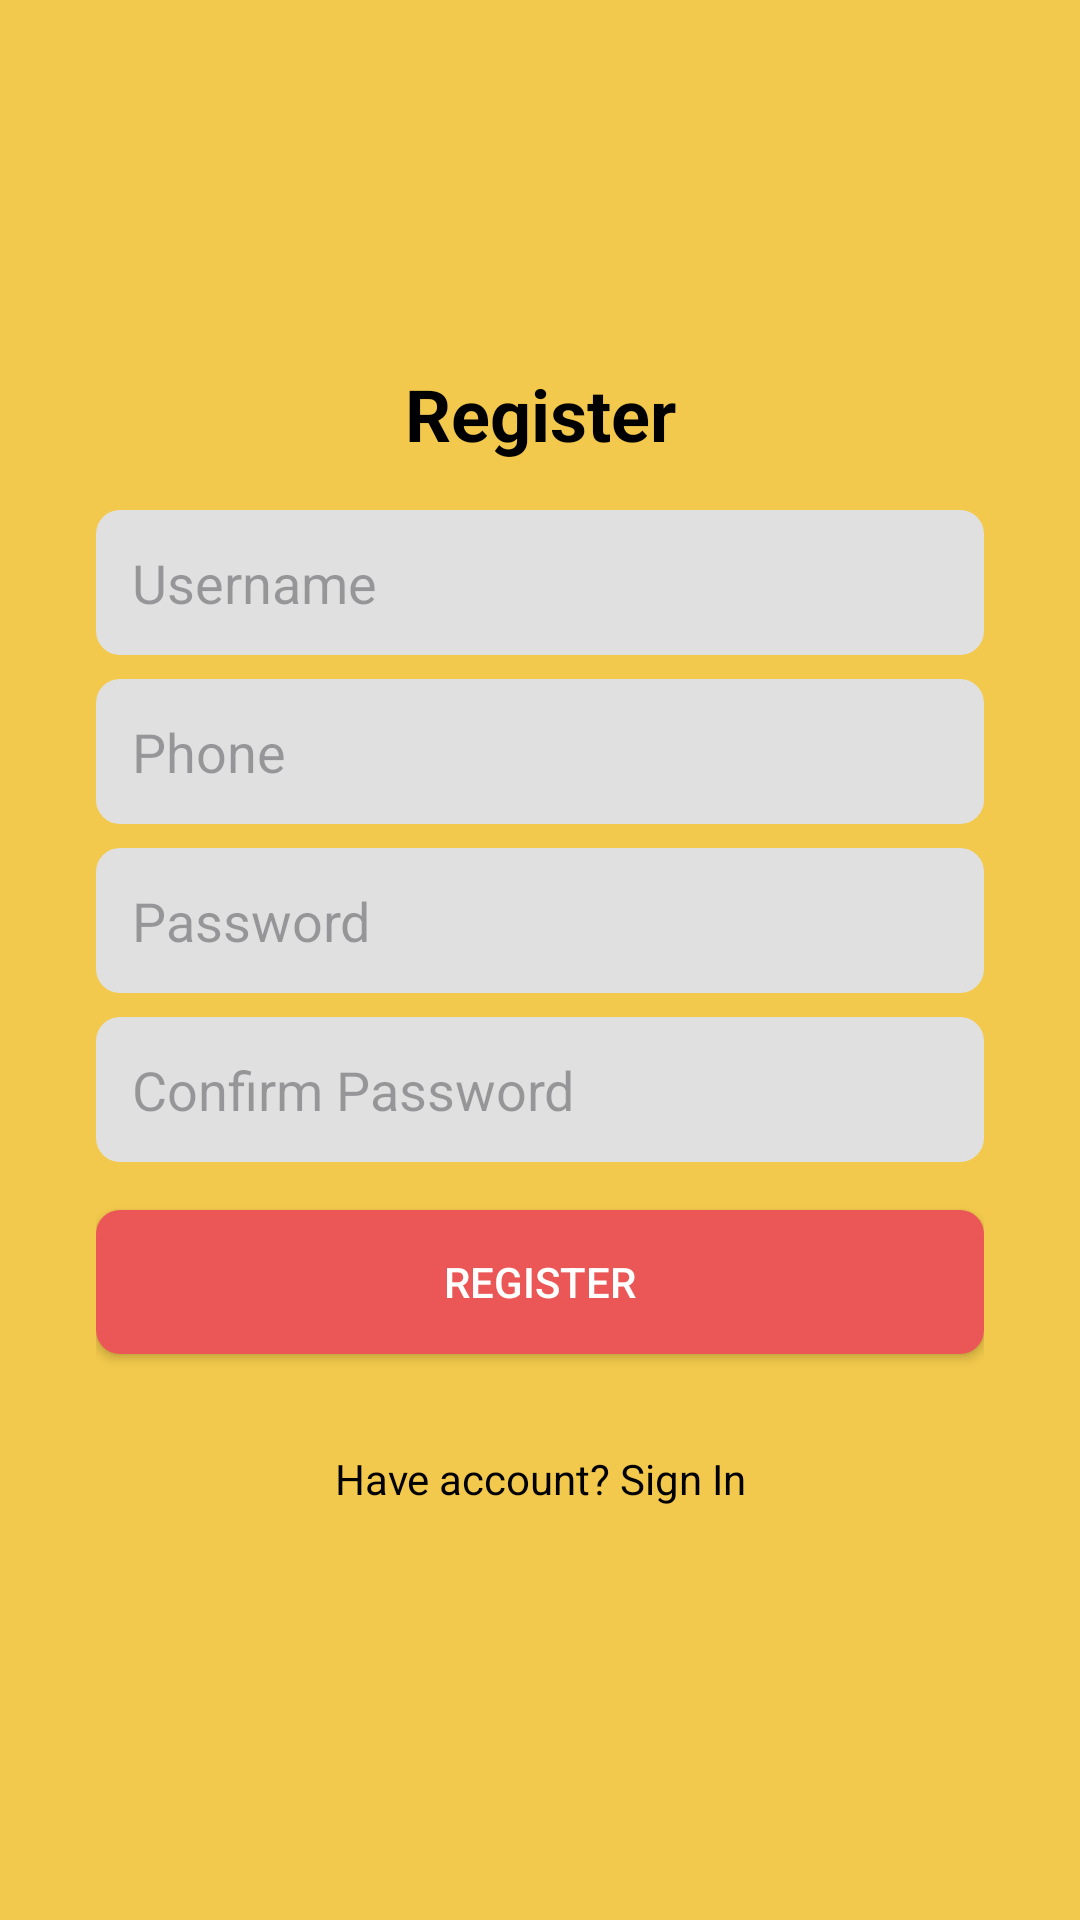

Here is an Android app screen rendered from its layout file. Give the layout XML and the strings, colors and styles it references.
<!-- AndroidManifest.xml: application theme Theme.MCO3MOBDEVE -->
<!-- res/layout/activity_register.xml -->
<RelativeLayout xmlns:android="http://schemas.android.com/apk/res/android"
    android:layout_width="match_parent"
    android:layout_height="match_parent"
    android:background="#F2C94C"
    android:padding="16dp">

    <LinearLayout
        android:id="@+id/registerForm"
        android:layout_width="match_parent"
        android:layout_height="wrap_content"
        android:layout_centerInParent="true"
        android:orientation="vertical"
        android:background="@drawable/rounded_background"
        android:padding="16dp"
        android:elevation="4dp">

        <TextView
            android:layout_width="match_parent"
            android:layout_height="wrap_content"
            android:text="Register"
            android:textSize="24sp"
            android:textStyle="bold"
            android:textColor="@android:color/black"
            android:gravity="center"
            android:layout_marginBottom="16dp"/>

        <EditText
            android:id="@+id/etFullNameRegister"
            android:layout_width="match_parent"
            android:layout_height="wrap_content"
            android:hint="Username"
            android:layout_marginBottom="8dp"
            android:background="@drawable/rounded_edittext"
            android:padding="12dp"/>

        <EditText
            android:id="@+id/etPhoneRegister"
            android:layout_width="match_parent"
            android:layout_height="wrap_content"
            android:hint="Phone"
            android:layout_marginBottom="8dp"
            android:background="@drawable/rounded_edittext"
            android:padding="12dp"/>

        <EditText
            android:id="@+id/etPasswordRegister"
            android:layout_width="match_parent"
            android:layout_height="wrap_content"
            android:hint="Password"
            android:inputType="textPassword"
            android:layout_marginBottom="8dp"
            android:background="@drawable/rounded_edittext"
            android:padding="12dp"/>

        <EditText
            android:id="@+id/etConfirmPasswordRegister"
            android:layout_width="match_parent"
            android:layout_height="wrap_content"
            android:hint="Confirm Password"
            android:inputType="textPassword"
            android:layout_marginBottom="16dp"
            android:background="@drawable/rounded_edittext"
            android:padding="12dp"/>

        <Button
            android:id="@+id/btnRegister"
            android:layout_width="match_parent"
            android:layout_height="wrap_content"
            android:text="Register"
            android:textColor="@android:color/white"
            android:background="@drawable/rounded_button_red"
            android:layout_marginBottom="16dp" />

        <TextView
            android:id="@+id/tvSignIn"
            android:layout_width="match_parent"
            android:layout_height="wrap_content"
            android:text="Have account? Sign In"
            android:textAlignment="center"
            android:padding="16dp"
            android:textColor="@color/black"
            android:background="@drawable/rounded_textview"/>
    </LinearLayout>
</RelativeLayout>
<!-- resources referenced by this layout -->
<resources>
  <color name="black">#FF000000</color>
  <!-- drawable rounded_button_red (drawable) -->
  <selector xmlns:android="http://schemas.android.com/apk/res/android">
      <item android:state_pressed="true">
          <shape>
              <solid android:color="#D32F2F"/>
              <corners android:radius="8dp"/>
          </shape>
      </item>
      <item>
          <shape>
              <solid android:color="#EB5757"/>
              <corners android:radius="8dp"/>
          </shape>
      </item>
  </selector>
  <!-- drawable rounded_edittext (drawable) -->
  <shape xmlns:android="http://schemas.android.com/apk/res/android">
      <solid android:color="#E0E0E0"/>
      <corners android:radius="8dp"/>
      <padding android:left="10dp" android:top="10dp" android:right="10dp" android:bottom="10dp"/>
  </shape>
  <style name="Theme.MCO3MOBDEVE" parent="Base.Theme.MCO3MOBDEVE" />
  <style name="Base.Theme.MCO3MOBDEVE" parent="Theme.Material3.DayNight.NoActionBar">
          
          
      </style>
</resources>
